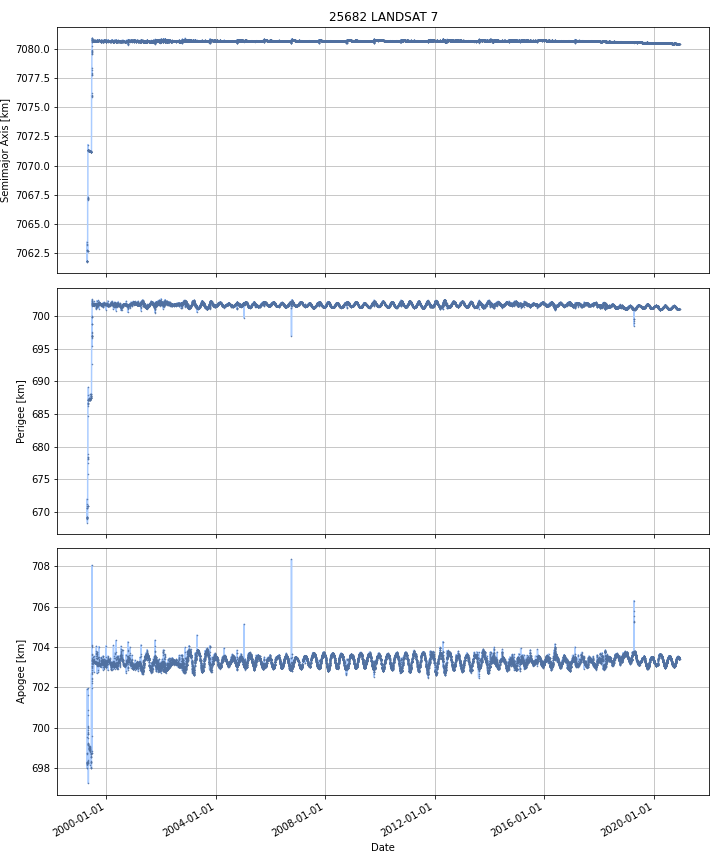

Source data for this figure (header and first rows):
DATE, SEMIMAJOR_AXIS, PERIAPSIS, APOAPSIS, DOT_SEMIMAJOR_AXIS, DOT_PERIAPSIS, DOT_APOAPSIS
1999-04-16, 7063, 671, 698.5, , , 
1999-04-17, 7062, 669.2, 698.2, -1.047, -1.791, -0.3027
1999-04-18, 7062, 669.2, 698.2, 0.004522, -0.02682, 0.03587
1999-04-19, 7062, 669.1, 698.3, -0.007862, -0.06248, 0.04675
1999-04-20, 7062, 669.1, 698.3, -0.005447, -0.03372, 0.02283
1999-04-21, 7062, 669.1, 698.3, -0.002486, 0.003525, -0.008497
1999-04-22, 7062, 669.1, 698.3, -0.001444, -0.01624, 0.01335
1999-04-23, 7062, 669.9, 698.5, 0.5228, 0.7981, 0.2476
1999-04-24, 7063, 670.7, 698.6, 0.496, 0.8838, 0.1081
1999-04-25, 7063, 670.9, 698.3, -0.1008, 0.1165, -0.3182
1999-04-26, 7063, 670.9, 698.3, 0.00767, 0.05635, -0.04101
1999-04-27, 7063, 670.9, 698.3, -0.00044, 0.0007718, -0.001652
1999-04-28, 7067, 678.1, 700, 4.468, 7.182, 1.753
1999-04-29, 7067, 678.3, 699.8, -0.002527, 0.234, -0.2391
1999-04-30, 7067, 678.8, 699.3, -0.01998, 0.4964, -0.5364
1999-05-01, 7071, 686.6, 699.6, 4.039, 7.762, 0.3158
1999-05-02, 7071, 686.6, 699.8, 0.08639, -0.003274, 0.1761
1999-05-03, 7071, 687, 699.3, 0.00825, 0.4375, -0.421
1999-05-04, 7071, 687.1, 699.2, 0.003429, 0.1281, -0.1212
1999-05-05, 7071, 687.2, 699.2, 0.0008968, 0.04857, -0.04678
1999-05-06, 7071, 687.2, 699.1, -0.004519, 0.0151, -0.02414
1999-05-07, 7071, 687.8, 698.6, -0.005234, 0.5443, -0.5548
1999-05-08, 7071, 687.1, 699.2, -0.00482, -0.6138, 0.6042
1999-05-09, 7071, 687.2, 699.1, -0.00449, 0.09516, -0.1041
1999-05-10, 7071, 687.4, 699, -0.003927, 0.1243, -0.1322
1999-05-11, 7071, 687.4, 698.9, -0.004665, 0.05362, -0.06295
1999-05-12, 7071, 687.3, 699, -0.004536, -0.0789, 0.06983
1999-05-13, 7071, 687.3, 699, -0.004297, -0.04436, 0.03576
1999-05-14, 7071, 687.3, 699, -0.003709, 0.007055, -0.01447
1999-05-15, 7071, 687.3, 699, -0.005307, -0.0214, 0.01079
1999-05-16, 7071, 687.2, 699, -0.004342, -0.03235, 0.02366
1999-05-17, 7071, 687.2, 699, -0.005172, -0.006277, -0.004067
1999-05-18, 7071, 687.2, 699.1, -0.003854, -0.04676, 0.03906
1999-05-19, 7071, 687.2, 699, -0.004015, -0.0001774, -0.007852
1999-05-20, 7071, 687.2, 699.1, -0.002672, -0.03432, 0.02897
1999-05-21, 7071, 687.1, 699.1, -0.002069, -0.03085, 0.02672
1999-05-22, 7071, 687.1, 699.1, -0.002665, -0.01651, 0.01118
1999-05-23, 7071, 687.1, 699.1, -0.003374, 0.0235, -0.03024
1999-05-24, 7071, 687.2, 699, -0.003883, 0.04603, -0.05379
1999-05-25, 7071, 687.2, 699, -0.001606, 0.01152, -0.01473
1999-05-26, 7071, 687.2, 699, -0.001832, 0.02622, -0.02988
1999-05-27, 7071, 687.2, 699, -0.001729, 0.009631, -0.01309
1999-05-28, 7071, 687.3, 698.9, -0.00109, 0.03412, -0.0363
1999-05-29, 7071, 687.3, 698.9, -0.002467, 0.009321, -0.01425
1999-05-30, 7071, 687.3, 698.9, -0.002523, 0.01993, -0.02498
1999-05-31, 7071, 687.3, 698.9, -0.003003, 0.02598, -0.03199
1999-06-01, 7071, 687.3, 698.8, -0.002794, 0.00917, -0.01476
1999-06-02, 7071, 687.3, 698.8, -0.003528, -4.259936372363882e-05, -0.007012
1999-06-03, 7071, 687.3, 698.8, -0.004155, 0.01262, -0.02093
1999-06-04, 7071, 687.5, 698.7, -0.004203, 0.1239, -0.1323
1999-06-05, 7071, 687.4, 698.7, -0.005577, -0.06119, 0.05004
1999-06-06, 7071, 687.4, 698.7, -0.005165, -0.006361, -0.003969
1999-06-07, 7071, 687.4, 698.7, -0.004623, 0.02528, -0.03452
1999-06-08, 7071, 687.5, 698.6, -0.004853, 0.05147, -0.06118
1999-06-09, 7071, 687.5, 698.6, -0.004611, 0.04497, -0.0542
1999-06-10, 7071, 687.5, 698.6, -0.005145, 0.01817, -0.02846
1999-06-11, 7071, 687.8, 698.3, -0.005608, 0.2168, -0.228
1999-06-12, 7071, 687.8, 698.3, -0.004815, 0.002641, -0.01227
1999-06-13, 7071, 687.8, 698.3, -0.003609, 0.01489, -0.02211
1999-06-14, 7071, 687.8, 698.3, -0.003608, 0.02004, -0.02726
... 7,849 more rows
